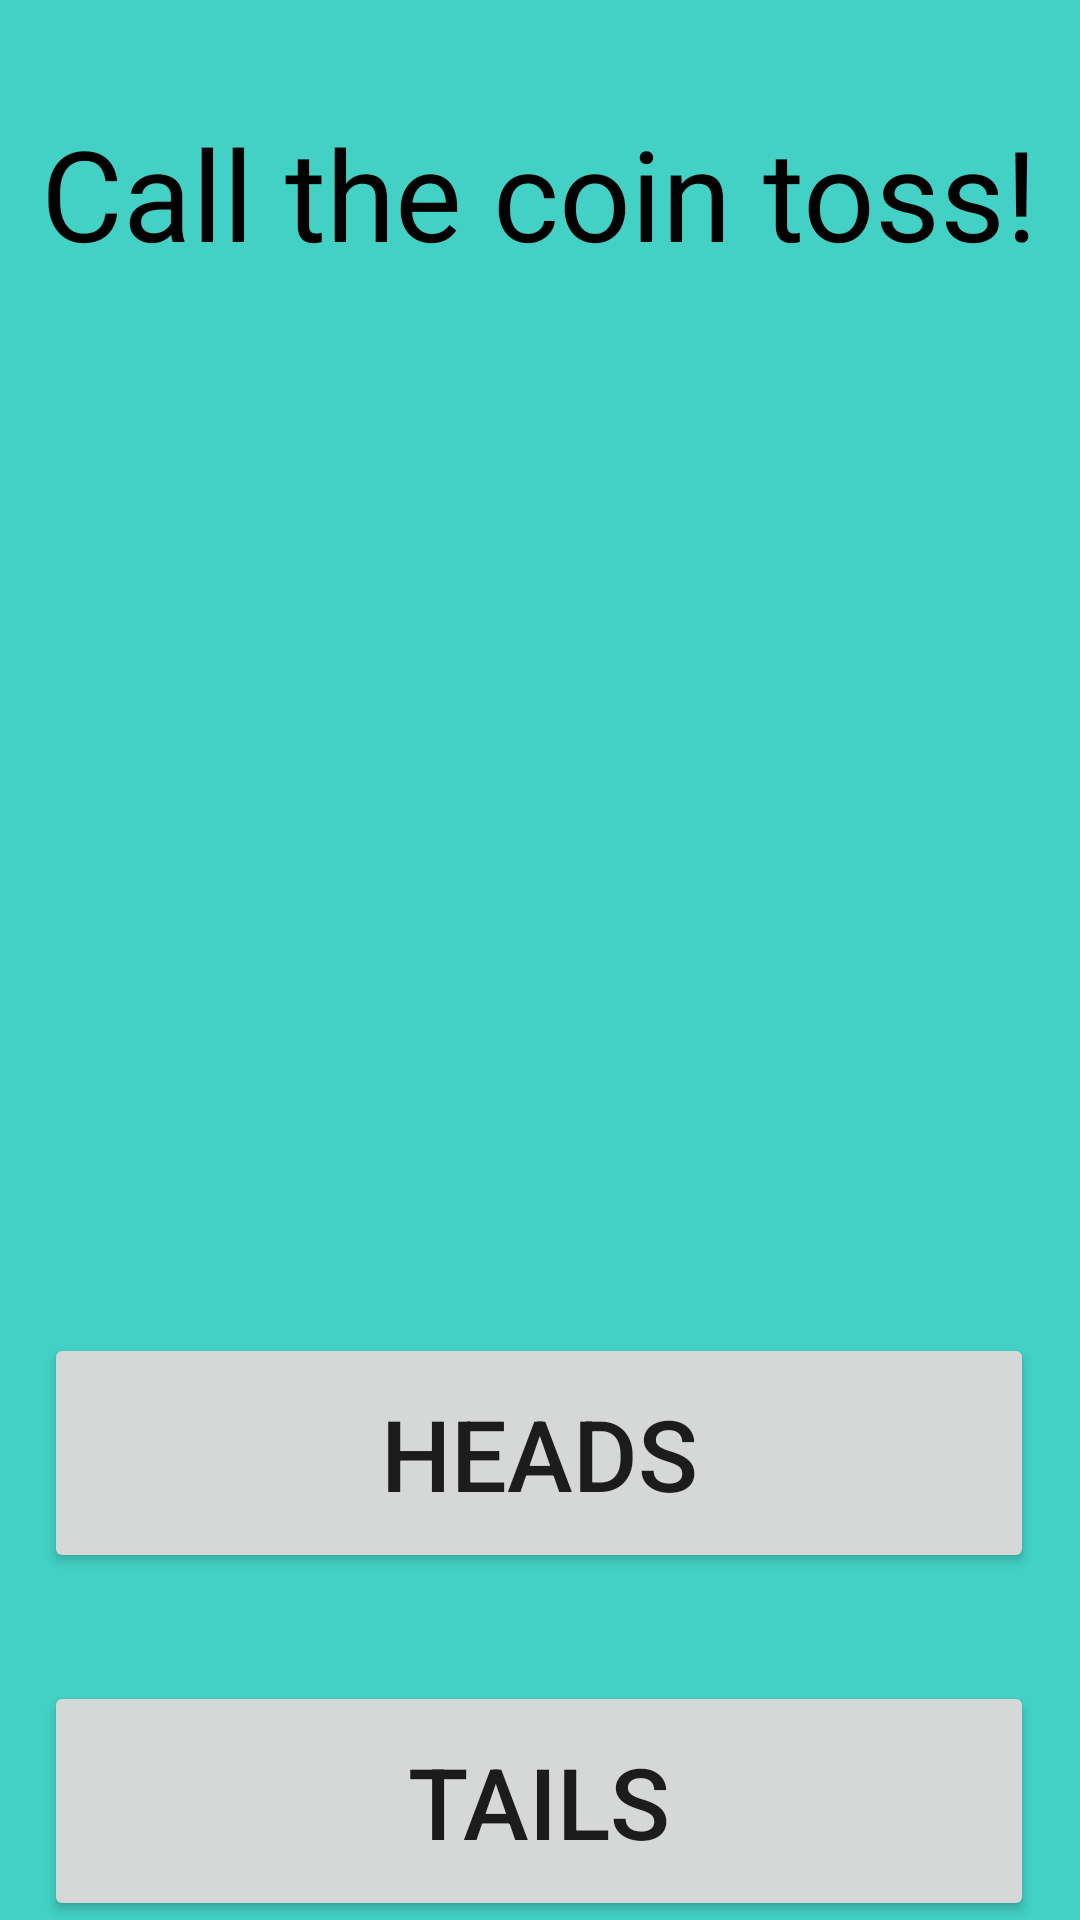

Write the Android layout XML for this screen, with the resource values it uses.
<!-- AndroidManifest.xml: activity theme Theme.Pente -->
<!-- res/layout/activity_cointoss.xml -->
<?xml version="1.0" encoding="utf-8"?>
<androidx.constraintlayout.widget.ConstraintLayout
    xmlns:android="http://schemas.android.com/apk/res/android"
    xmlns:app="http://schemas.android.com/apk/res-auto"
    xmlns:tools="http://schemas.android.com/tools"
    android:layout_width="match_parent"
    android:layout_height="match_parent"
    android:background="#43D1C5">

    <TextView
        android:id="@+id/textViewCoinToss"
        android:layout_width="wrap_content"
        android:layout_height="wrap_content"
        android:layout_marginTop="36dp"
        android:text="Call the coin toss!"
        android:textSize="42sp"
        android:textColor="@color/black"
        app:layout_constraintEnd_toEndOf="parent"
        app:layout_constraintHorizontal_bias="0.491"
        app:layout_constraintStart_toStartOf="parent"
        app:layout_constraintTop_toTopOf="parent" />

    <TextView
        android:id="@+id/textViewWon"
        android:layout_width="wrap_content"
        android:layout_height="wrap_content"
        android:layout_marginTop="36dp"
        android:text="Congrats!"
        android:textSize="42sp"
        android:textColor="@color/black"
        app:layout_constraintEnd_toEndOf="parent"
        app:layout_constraintHorizontal_bias="0.491"
        app:layout_constraintStart_toStartOf="parent"
        app:layout_constraintTop_toTopOf="parent"
        android:visibility="invisible" />

    <TextView
        android:id="@+id/textViewLost"
        android:layout_width="wrap_content"
        android:layout_height="wrap_content"
        android:layout_marginTop="36dp"
        android:text="Tough Luck."
        android:textSize="42sp"
        android:textColor="@color/black"
        app:layout_constraintEnd_toEndOf="parent"
        app:layout_constraintHorizontal_bias="0.491"
        app:layout_constraintStart_toStartOf="parent"
        app:layout_constraintTop_toTopOf="parent"
        android:visibility="invisible" />

    <Button
        android:id="@+id/headsButton"
        android:layout_width="330dp"
        android:layout_height="80dp"
        android:layout_marginTop="352dp"
        android:text="Heads"
        android:textSize="33sp"
        app:layout_constraintEnd_toEndOf="parent"
        app:layout_constraintHorizontal_bias="0.494"
        app:layout_constraintStart_toStartOf="parent"
        app:layout_constraintTop_toBottomOf="@id/textViewCoinToss" />

    <Button
        android:id="@+id/tailsButton"
        android:layout_width="330dp"
        android:layout_height="80dp"
        android:layout_marginTop="36dp"
        android:text="Tails"
        android:textSize="33sp"
        app:layout_constraintEnd_toEndOf="parent"
        app:layout_constraintHorizontal_bias="0.494"
        app:layout_constraintStart_toStartOf="parent"
        app:layout_constraintTop_toBottomOf="@id/headsButton" />

    <ImageView
        android:id="@+id/imageViewCoinToss"
        android:layout_width="300dp"
        android:layout_height="300dp"
        android:layout_marginTop="8dp"
        app:layout_constraintEnd_toEndOf="parent"
        app:layout_constraintHorizontal_bias="0.491"
        app:layout_constraintStart_toStartOf="parent"
        app:layout_constraintTop_toBottomOf="@id/textViewCoinToss"
        app:srcCompat="@drawable/cointoss" />

    <ImageView
        android:id="@+id/imageViewHeads"
        android:layout_width="278dp"
        android:layout_height="270dp"
        android:layout_marginTop="36dp"
        app:layout_constraintEnd_toEndOf="parent"
        app:layout_constraintHorizontal_bias="0.496"
        app:layout_constraintStart_toStartOf="parent"
        app:layout_constraintTop_toBottomOf="@id/textViewCoinToss"
        app:srcCompat="@drawable/heads"
        android:visibility="invisible"/>

    <ImageView
        android:id="@+id/imageViewTails"
        android:layout_width="278dp"
        android:layout_height="270dp"
        android:layout_marginTop="36dp"
        app:layout_constraintEnd_toEndOf="parent"
        app:layout_constraintHorizontal_bias="0.496"
        app:layout_constraintStart_toStartOf="parent"
        app:layout_constraintTop_toBottomOf="@id/textViewCoinToss"
        app:srcCompat="@drawable/tails"
        android:visibility="invisible"/>

    <TextView
        android:id="@+id/textViewResult"
        android:layout_width="330dp"
        android:layout_height="178dp"
        android:layout_marginTop="436dp"
        android:text=""
        android:textColor="@color/black"
        android:textSize="30sp"
        android:visibility="invisible"
        app:layout_constraintEnd_toEndOf="parent"
        app:layout_constraintHorizontal_bias="0.59"
        app:layout_constraintStart_toStartOf="parent"
        app:layout_constraintTop_toTopOf="parent" />

    <Button
        android:id="@+id/continueButton"
        android:layout_width="330dp"
        android:layout_height="80dp"
        android:layout_marginTop="52dp"
        android:text="Continue"
        android:textSize="33sp"
        android:visibility="gone"
        app:layout_constraintEnd_toEndOf="parent"
        app:layout_constraintHorizontal_bias="0.506"
        app:layout_constraintStart_toStartOf="parent"
        app:layout_constraintTop_toBottomOf="@id/headsButton" />

</androidx.constraintlayout.widget.ConstraintLayout>
<!-- resources referenced by this layout -->
<resources>
  <!-- drawable cointoss: png bitmap (drawable, 30027 bytes) -->
  <!-- drawable heads: png bitmap (drawable, 144912 bytes) -->
  <!-- drawable tails: png bitmap (drawable, 165738 bytes) -->
  <style name="Theme.Pente" parent="android:Theme.Material.Light.NoActionBar" />
  <!-- not gathered from this repository: default colours our renderer supplied (Android Studio template values) -->
  <color name="black">#FF000000</color>
</resources>
